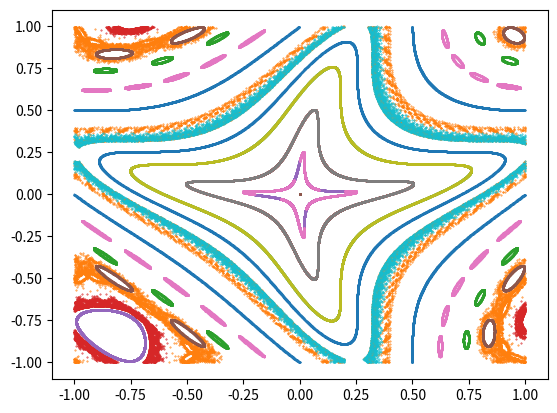

Write the Python code that produced this figure.
import numpy as np
import matplotlib.pyplot as plt
import random
nit=10000
alpha=2*np.pi*0.25
beta=0.5
def plotinit(q0,p0):
    data=[np.array([q0,p0])]
    
    for i in range(nit-1):
        tmp=q0
        q0=q0*np.cos(alpha)-(p0-q0**2*beta)*np.sin(alpha)
        p0=(p0-tmp**2*beta)*np.cos(alpha)+tmp*np.sin(alpha)
        q0=(q0+1)%2-1
        p0=(p0+1)%2-1
        data.append(np.array([q0,p0]))
    np.array(data)
    data=np.transpose(data)
    plt.plot(data[0],data[1],'.',markersize=0.8)

    return
N=10
for j in range(N):
    plotinit(0,2*j/(1*N)-1)
    print(j/(2*N)-0.5)
#plotinit(0.4,0.3244)
#plotinit(0.795,0.1)
plotinit(-0.3,-0.3)
plotinit(0.9,-0.8)
plotinit(-0.32,-0.91)
plotinit(-0.66,-0.8)
plotinit(-0.8,-0.7)
plotinit(0.83,-0.9)
plotinit(-0.6,-0.5)

'''
ar=[]
for i in range(1000):
    x=random.random()-0.5
    y=0.2*np.sqrt(1-x*x/(0.25))*(-1)**i
    ar.append(np.array([x,y])) 
ar=np.transpose(ar)
plt.plot(ar[0],ar[1],'.')
ar2=(ar[1]-ar[0]**2+1)%2-1
plt.plot(ar[0],ar2,'.')
ar3=ar[0]*np.cos(alpha)-ar2*np.sin(alpha)
ar4=ar[0]*np.sin(alpha)+ar2*np.cos(alpha)
plt.plot(ar3,ar4,'.')
plt.axis("equal")'''
plt.show()
#print(ar)